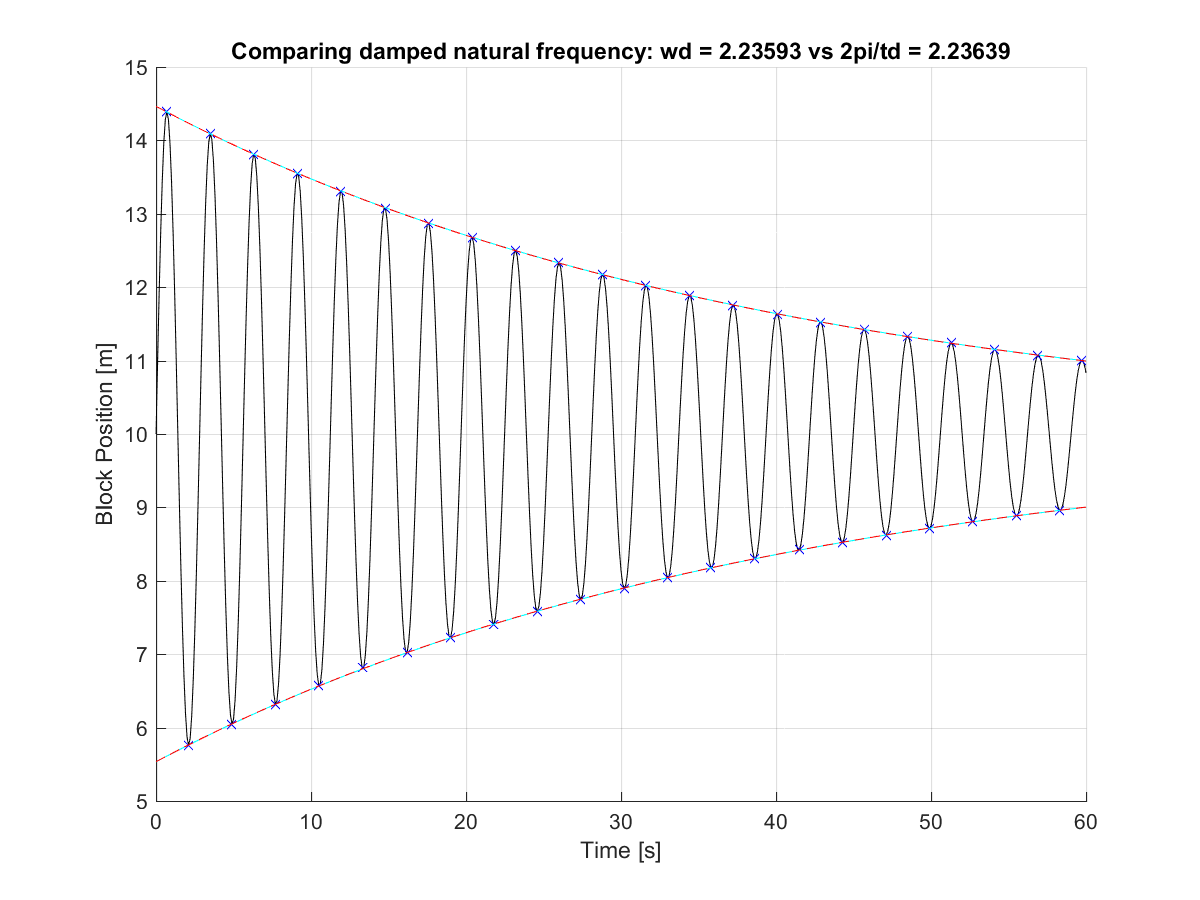

The data file committed next to this chart (first rows):
0.000000, 10.000000, 0.000000, 0.000000, 
0.1, 10.99, 0.000000, 0.000000, 
0.2, 11.92, 0.000000, 0.000000, 
0.3, 12.76, 0.000000, 0.000000, 
0.4, 13.45, 0.000000, 0.000000, 
0.5, 13.97, 0.000000, 0.000000, 
0.6, 14.29, 0.000000, 0.000000, 
0.7, 14.39, 0.000000, 0.000000, 
0.8, 14.28, 0.000000, 0.000000, 
0.9, 13.95, 0.000000, 0.000000, 
1, 13.43, 0.000000, 0.000000, 
1.1, 12.74, 0.000000, 0.000000, 
1.2, 11.92, 0.000000, 0.000000, 
1.3, 11.01, 0.000000, 0.000000, 
1.4, 10.05, 0.000000, 0.000000, 
1.5, 9.096, 0.000000, 0.000000, 
1.6, 8.19, 0.000000, 0.000000, 
1.7, 7.378, 0.000000, 0.000000, 
1.8, 6.699, 0.000000, 0.000000, 
1.9, 6.19, 0.000000, 0.000000, 
2, 5.87, 0.000000, 0.000000, 
2.1, 5.757, 0.000000, 0.000000, 
2.2, 5.857, 0.000000, 0.000000, 
2.3, 6.16, 0.000000, 0.000000, 
2.4, 6.654, 0.000000, 0.000000, 
2.5, 7.31, 0.000000, 0.000000, 
2.6, 8.098, 0.000000, 0.000000, 
2.7, 8.975, 0.000000, 0.000000, 
2.8, 9.899, 0.000000, 0.000000, 
2.9, 10.82, 0.000000, 0.000000, 
3, 11.7, 0.000000, 0.000000, 
3.1, 12.49, 0.000000, 0.000000, 
3.2, 13.15, 0.000000, 0.000000, 
3.3, 13.66, 0.000000, 0.000000, 
3.4, 13.98, 0.000000, 0.000000, 
3.5, 14.09, 0.000000, 0.000000, 
3.6, 14.01, 0.000000, 0.000000, 
3.7, 13.73, 0.000000, 0.000000, 
3.8, 13.26, 0.000000, 0.000000, 
3.9, 12.63, 0.000000, 0.000000, 
4, 11.88, 0.000000, 0.000000, 
4.1, 11.04, 0.000000, 0.000000, 
4.2, 10.15, 0.000000, 0.000000, 
4.3, 9.252, 0.000000, 0.000000, 
4.4, 8.401, 0.000000, 0.000000, 
4.5, 7.632, 0.000000, 0.000000, 
4.6, 6.985, 0.000000, 0.000000, 
4.7, 6.491, 0.000000, 0.000000, 
4.8, 6.173, 0.000000, 0.000000, 
4.9, 6.048, 0.000000, 0.000000, 
5, 6.119, 0.000000, 0.000000, 
5.1, 6.381, 0.000000, 0.000000, 
5.2, 6.824, 0.000000, 0.000000, 
5.3, 7.421, 0.000000, 0.000000, 
5.4, 8.142, 0.000000, 0.000000, 
5.5, 8.953, 0.000000, 0.000000, 
5.6, 9.812, 0.000000, 0.000000, 
5.7, 10.68, 0.000000, 0.000000, 
5.8, 11.5, 0.000000, 0.000000, 
5.9, 12.25, 0.000000, 0.000000, 
6, 12.88, 0.000000, 0.000000, 
... 540 more rows
